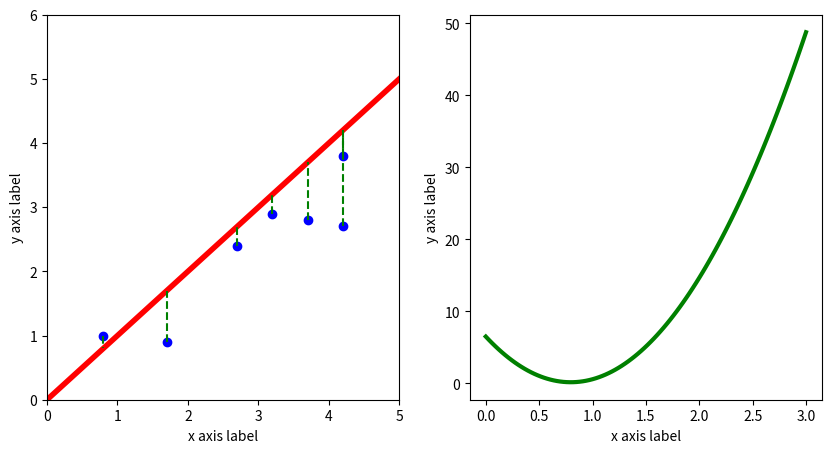

This figure's Python source:
import numpy as np
import matplotlib.pyplot as plt

#1.数据集的输入
data = [[0.8,1.0],[1.7,0.9],[2.7,2.4],[3.2,2.9],[3.7,2.8],[4.2,3.8],[4.2,2.7]]
#转换为Numpy数组
data = np.array(data)
#将特征和标签(需要拟合的目标)分离
x_data = data[:,0]
y_data = data[:,1]

#2.前向计算
#y = w * x + b
w = 1
b = 0
y_hat = w * x_data + b

#3.单点误差
e = y_data - y_hat
print(f"单点误差e:{e}")

#4.均方误差(损失函数)以及图像的绘制
#计算均方误差
e_bar = np.mean((y_data-y_hat)**2)
print("e_bar:",e_bar)
# a = np.arange(5)
# print("a:",a)

#绘制图像
fig = plt.figure(figsize=(10,5))
ax1 = fig.add_subplot(1,2,1)
ax2 = fig.add_subplot(1,2,2)
ax1.set_xlim(0,5)
ax1.set_ylim(0,6)
ax1.set_xlabel("x axis label")
ax1.set_ylabel("y axis label")
#绘制数据集散点
ax1.scatter(x_data,y_data,color="b")
#计算并绘制拟合线
y_lower = w*0 + b
y_upper = w*5 + b
ax1.plot([0,5],[y_lower,y_upper],color="r",linewidth=4)
#左侧图点到线的竖直线(距离)
for x,y_true,y_pre in zip(x_data,y_data,y_hat):
    ax1.plot([x,x],[y_true,y_pre],color='g',linestyle='--')

#绘制右侧w和e的曲线
w_values = np.linspace(0,3,100)
e_values = [np.mean((y_data-(w_value * x_data+b)) ** 2) for w_value in w_values]
ax2.plot(w_values,e_values,color='g',linewidth=3)

ax2.set_xlabel("x axis label")
ax2.set_ylabel("y axis label")
plt.show()
